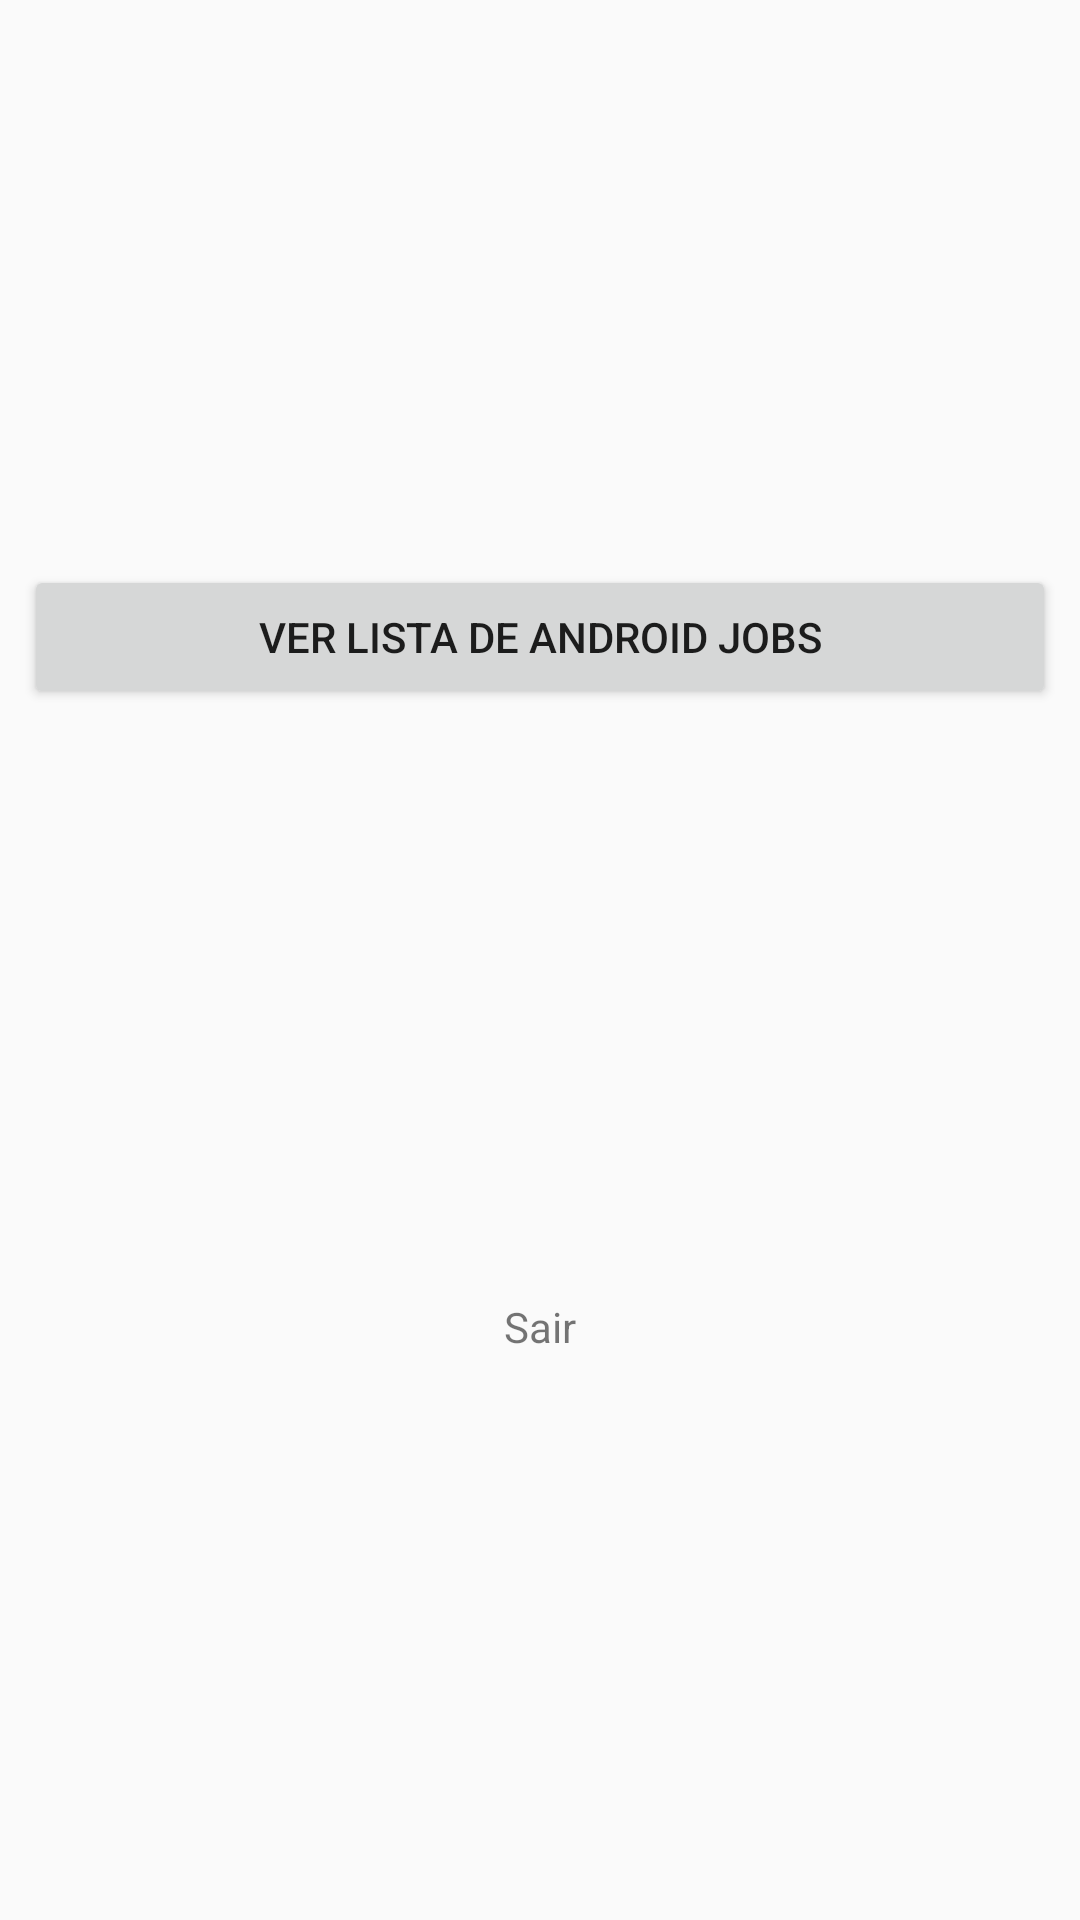

This screen was rendered from an Android layout file. Write that file and the resources it references.
<!-- AndroidManifest.xml: application theme AppTheme -->
<!-- res/layout/activity_main.xml -->
<?xml version="1.0" encoding="utf-8"?>
<layout
    xmlns:android="http://schemas.android.com/apk/res/android"
    xmlns:app="http://schemas.android.com/apk/res-auto"
    xmlns:tools="http://schemas.android.com/tools">

    <data>
        <import type="android.view.View"/>
        <variable
            name="viewModel"
            type="com.example.mymoduleexample.ui.home.MainViewModel" />
    </data>

    <androidx.constraintlayout.widget.ConstraintLayout
        android:layout_width="match_parent"
        android:layout_height="match_parent"
        tools:context=".ui.home.MainActivity">

        <androidx.appcompat.widget.AppCompatButton
            android:id="@+id/btnShowList"
            android:layout_width="match_parent"
            android:layout_height="wrap_content"
            android:layout_marginStart="8dp"
            android:layout_marginEnd="8dp"
            android:layout_marginBottom="8dp"
            android:text="@string/show_list"
            android:onClick="@{() -> viewModel.onShowAndroidJobsRequire()}"
            app:layout_constraintBottom_toTopOf="@+id/btnOut"
            app:layout_constraintEnd_toEndOf="parent"
            app:layout_constraintHorizontal_bias="0.5"
            app:layout_constraintStart_toStartOf="parent"
            app:layout_constraintTop_toTopOf="parent"
            app:layout_constraintVertical_bias="0.501"/>

        <TextView
            android:id="@+id/btnOut"
            android:layout_width="match_parent"
            android:layout_height="wrap_content"
            android:layout_marginStart="8dp"
            android:layout_marginEnd="8dp"
            android:text="@string/out"
            android:gravity="center"
            android:onClick="@{() -> viewModel.onOutAppLiveData()}"
            app:layout_constraintBottom_toBottomOf="parent"
            app:layout_constraintEnd_toEndOf="parent"
            app:layout_constraintHorizontal_bias="0.5"
            app:layout_constraintStart_toStartOf="parent"
            app:layout_constraintTop_toBottomOf="@+id/btnShowList"/>

    </androidx.constraintlayout.widget.ConstraintLayout>
</layout>
<!-- resources referenced by this layout -->
<resources>
  <string name="out">Sair</string>
  <string name="show_list">Ver lista de Android Jobs</string>
  <style name="AppTheme" parent="Theme.AppCompat.Light.DarkActionBar">
          
          <item name="colorPrimary">@color/colorPrimary</item>
          <item name="colorPrimaryDark">@color/colorPrimaryDark</item>
          <item name="colorAccent">@color/colorAccent</item>
      </style>
  <!-- not gathered from this repository: default colours our renderer supplied (Android Studio template values) -->
  <color name="colorPrimary">#FF6200EE</color>
  <color name="colorPrimaryDark">#FF3700B3</color>
  <color name="colorAccent">#FF03DAC5</color>
</resources>
